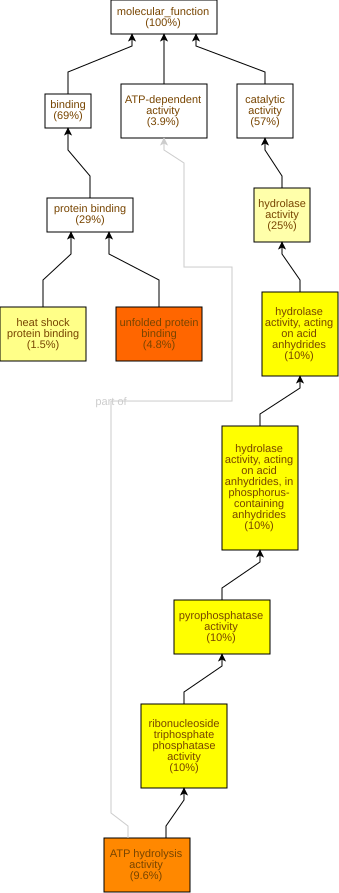

Data behind this chart, as committed beside it:
GO Term	Study #	Study Freq.	Pop. Freq.	p-value	q-value	name	gene products
GO:0051082	16	4.8%	0.36%	2.45E-14	7.71E-12	unfolded protein binding	Cc02g13840,Cc10g11150,Cc09g05750,Cc04g05…
GO:0016887	32	9.6%	2.0%	1.79E-13	2.81E-11	ATP hydrolysis activity	Cc03g03680,Cc10g11150,Cc09g05750,Cc03g07…
GO:0017111	34	10%	3.2%	1.58E-9	1.66E-7	ribonucleoside triphosphate phosphatase …	Cc03g03680,Cc10g11150,Cc09g05750,Cc03g07…
GO:0016462	34	10%	3.3%	6.38E-9	5.03E-7	pyrophosphatase activity	Cc03g03680,Cc10g11150,Cc09g05750,Cc03g07…
GO:0016818	34	10%	3.4%	1.06E-8	6.69E-7	hydrolase activity, acting on acid anhyd…	Cc03g03680,Cc10g11150,Cc09g05750,Cc03g07…
GO:0016817	34	10%	3.4%	1.17E-8	6.69E-7	hydrolase activity, acting on acid anhyd…	Cc03g03680,Cc10g11150,Cc09g05750,Cc03g07…
GO:0031072	5	1.5%	0.07%	1.35E-6	6.07E-5	heat shock protein binding	Cc06g23520,Cc10g15410,Cc06g15710,Cc02g27…
GO:0016787	82	25%	15%	5.53E-6	2.18E-4	hydrolase activity	Cc11g08050,Cc08g11340,Cc09g05270,Cc09g05…
GO:0051087	4	1.2%	0.1%	2.93E-4	0.0103	protein-folding chaperone binding	Cc05g14280,Cc06g23520,Cc06g15710,Cc02g38…
GO:0051879	2	0.6%	0.01%	5.15E-4	0.0162	Hsp90 protein binding	Cc06g23520,Cc06g15710
GO:0060590	3	0.9%	0.05%	5.98E-4	0.0171	ATPase regulator activity	Cc05g14280,Cc06g23520,Cc06g15710
GO:0003844	2	0.6%	0.03%	3E-3	0.0787	1,4-alpha-glucan branching enzyme activi…	Cc05g15390,Cc06g05400
GO:0010277	2	0.6%	0.03%	3E-3	0.0787	chlorophyllide a oxygenase activity	Cc08g06700,Cc01g10220
GO:0004491	2	0.6%	0.03%	4.92E-3	0.111	methylmalonate-semialdehyde dehydrogenas…	Cc07g13850,Cc07g13840
GO:0016703	2	0.6%	0.03%	4.92E-3	0.111	oxidoreductase activity, acting on singl…	Cc08g06700,Cc01g10220
GO:0001671	2	0.6%	0.04%	7.27E-3	0.143	ATPase activator activity	Cc06g23520,Cc06g15710
GO:0003905	2	0.6%	0.04%	7.27E-3	0.143	alkylbase DNA N-glycosylase activity	Cc04g05090,Cc06g15700
GO:0016779	7	2.1%	0.7%	9.06E-3	0.158	nucleotidyltransferase activity	Cc04g08890,Cc03g00580,Cc11g11410,Cc11g14…
GO:0004842	8	2.4%	0.89%	9.68E-3	0.16	ubiquitin-protein transferase activity	Cc02g11970,Cc02g07560,Cc08g12210,Cc06g03…
GO:0004843	4	1.2%	0.26%	0.0105	0.166	cysteine-type deubiquitinase activity	Cc04g15870,Cc05g10140,Cc05g12790,Cc06g20…
GO:0019787	8	2.4%	0.91%	0.011	0.166	ubiquitin-like protein transferase activ…	Cc02g11970,Cc02g07560,Cc08g12210,Cc06g03…
GO:0005515	96	29%	23%	0.0113	0.166	protein binding	Cc01g17840,Cc09g05350,Cc10g15570,Cc04g02…
GO:0016755	8	2.4%	0.93%	0.0125	0.171	aminoacyltransferase activity	Cc02g11970,Cc02g07560,Cc08g12210,Cc06g03…
GO:0101005	4	1.2%	0.29%	0.0149	0.195	deubiquitinase activity	Cc04g15870,Cc05g10140,Cc05g12790,Cc06g20…
GO:0019783	4	1.2%	0.29%	0.0149	0.195	ubiquitin-like protein peptidase activit…	Cc04g15870,Cc05g10140,Cc05g12790,Cc06g20…
GO:0016799	2	0.6%	0.06%	0.0167	0.202	hydrolase activity, hydrolyzing N-glycos…	Cc04g05090,Cc06g15700
GO:0019104	2	0.6%	0.06%	0.0167	0.202	DNA N-glycosylase activity	Cc04g05090,Cc06g15700
GO:0004630	2	0.6%	0.06%	0.0167	0.202	phospholipase D activity	Cc07g11360,Cc04g02060
GO:0003872	2	0.6%	0.06%	0.0167	0.202	6-phosphofructokinase activity	Cc06g23680,Cc06g23690
GO:0008443	2	0.6%	0.07%	0.0205	0.216	phosphofructokinase activity	Cc06g23680,Cc06g23690
GO:0140326	2	0.6%	0.07%	0.0205	0.216	ATPase-coupled intramembrane lipid trans…	Cc11g13840,Cc02g32110
GO:0005488	231	69%	64%	0.0224	0.22	binding	Cc01g17840,Cc09g05350,Cc08g16830,Cc08g15…
GO:0003983	1	0.3%	0.01%	0.0227	0.22	UTP:glucose-1-phosphate uridylyltransfer…	Cc07g12830
GO:0051748	1	0.3%	0.01%	0.0227	0.22	UTP-monosaccharide-1-phosphate uridylylt…	Cc07g12830
GO:0050242	1	0.3%	0.01%	0.0227	0.22	pyruvate, phosphate dikinase activity	Cc03g02730
GO:0051723	1	0.3%	0.01%	0.0227	0.22	protein methylesterase activity	Cc10g08780
GO:0016781	1	0.3%	0.01%	0.0227	0.22	phosphotransferase activity, paired acce…	Cc03g02730
GO:0016758	9	2.7%	1.2%	0.0241	0.22	hexosyltransferase activity	Cc05g13200,Cc02g22690,Cc02g13830,Cc05g15…
GO:0140303	2	0.6%	0.08%	0.0247	0.22	intramembrane lipid transporter activity	Cc11g13840,Cc02g32110
GO:0047262	2	0.6%	0.08%	0.0292	0.23	polygalacturonate 4-alpha-galacturonosyl…	Cc05g13200,Cc09g00120
GO:0008081	3	0.9%	0.22%	0.0355	0.273	phosphoric diester hydrolase activity	Cc07g11360,Cc10g02080,Cc04g02060
GO:0042578	9	2.7%	1.4%	0.0373	0.28	phosphoric ester hydrolase activity	Cc04g02120,Cc06g12710,Cc07g11360,Cc01g19…
GO:0003824	191	57%	52%	0.0377	0.28	catalytic activity	Cc11g08050,Cc02g10460,Cc02g12520,Cc08g05…
GO:0003980	1	0.3%	0.01%	0.0449	0.322	UDP-glucose:glycoprotein glucosyltransfe…	Cc02g22690
GO:0000774	1	0.3%	0.01%	0.0449	0.322	adenyl-nucleotide exchange factor activi…	Cc05g14280
GO:0003865	1	0.3%	0.01%	0.0449	0.322	3-oxo-5-alpha-steroid 4-dehydrogenase ac…	Cc02g16850
GO:0003952	1	0.3%	0.01%	0.0449	0.322	NAD+ synthase (glutamine-hydrolyzing) ac…	Cc08g16460
GO:0017070	1	0.3%	0.01%	0.0449	0.322	U6 snRNA binding	Cc01g01870
GO:0008253	1	0.3%	0.01%	0.0449	0.322	5'-nucleotidase activity	Cc02g09290
GO:0052890	1	0.3%	0.01%	0.0449	0.322	oxidoreductase activity, acting on the C…	Cc01g11420
GO:0005452	1	0.3%	0.01%	0.0449	0.322	solute:inorganic anion antiporter activi…	Cc04g14210
GO:1990610	1	0.3%	0.01%	0.0449	0.322	acetolactate synthase regulator activity	Cc09g04290
GO:0045550	1	0.3%	0.01%	0.0449	0.322	geranylgeranyl reductase activity	Cc02g30160
GO:0033765	1	0.3%	0.01%	0.0449	0.322	steroid dehydrogenase activity, acting o…	Cc02g16850
GO:0030623	1	0.3%	0.01%	0.0449	0.322	U5 snRNA binding	Cc01g01870
GO:0010309	1	0.3%	0.01%	0.0449	0.322	acireductone dioxygenase [iron(II)-requi…	Cc03g04260
GO:0003995	1	0.3%	0.01%	0.0449	0.322	acyl-CoA dehydrogenase activity	Cc01g11420
GO:0061630	3	0.9%	0.25%	0.0478	0.322	ubiquitin protein ligase activity	Cc02g07560,Cc08g12210,Cc07g07760
GO:0005524	58	17%	14%	0.0482	0.322	ATP binding	Cc08g15740,Cc11g13840,Cc09g05750,Cc03g07…
GO:0061659	3	0.9%	0.25%	0.0512	0.322	ubiquitin-like protein ligase activity	Cc02g07560,Cc08g12210,Cc07g07760
... 255 more rows
